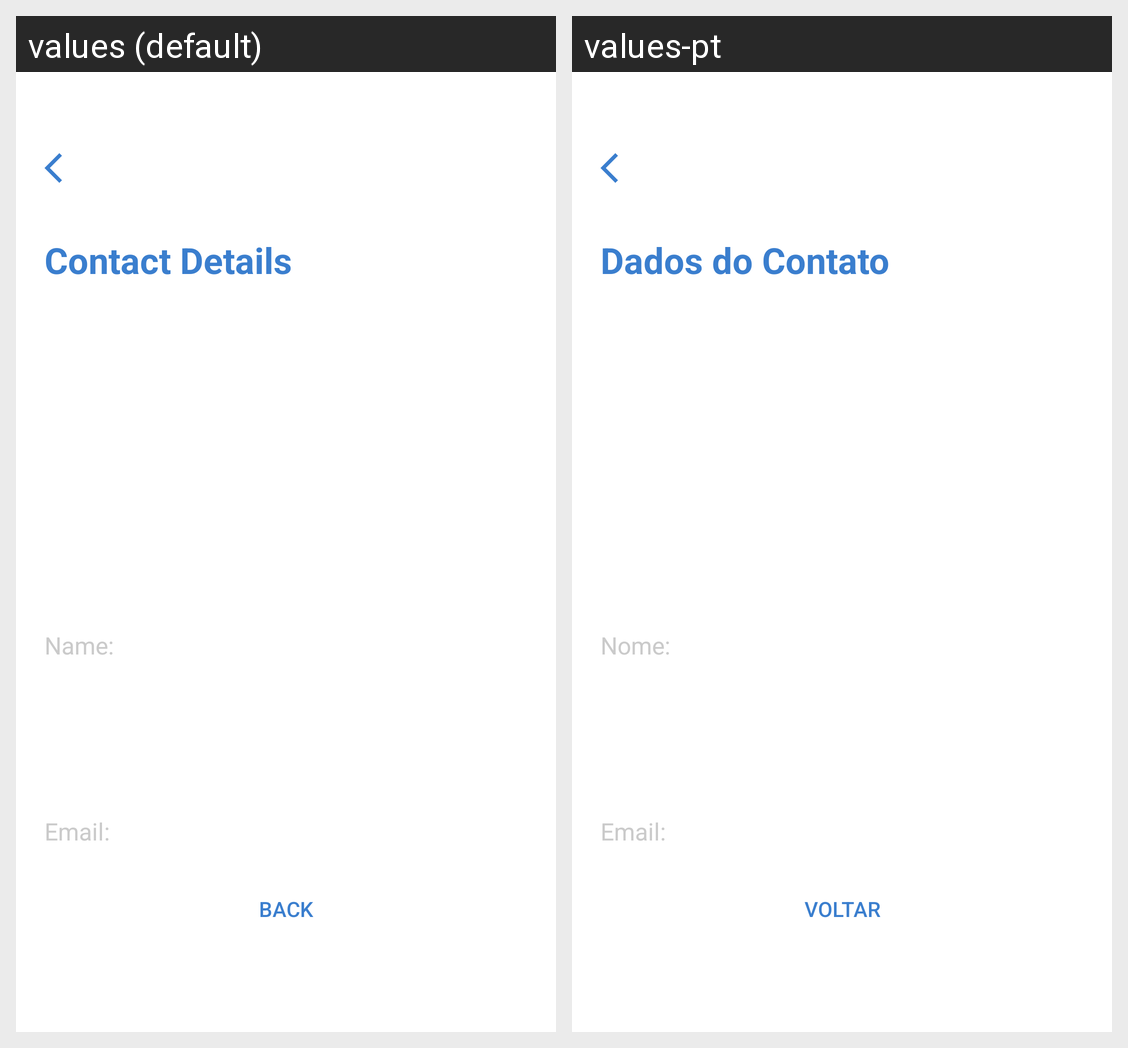

Locale-by-locale string values for the Android screen shown in this grid:
Android screen res/layout/fragment_user_data.xml rendered under 2 locales, left to right: values (default), values-pt. Device: Nexus 5 (rendered at 1080×1920; each locale shown at half size, 540×960, under a caption strip naming it); theme AppTheme.
Strings drawn on this screen, with the default value and each locale's value (text and hints the layout hard-codes, and strings that could not be matched under every locale, appear in the picture but are not listed):

contentDescription_back_button
  values: Back
  values-pt: Voltar

text_contact_details
  values: Contact Details
  values-pt: Dados do Contato

text_name
  values: Name:
  values-pt: Nome:

text_email
  values: Email:
  values-pt: Email:  [not translated; the default value is used]

button_back
  values: Back
  values-pt: Voltar
